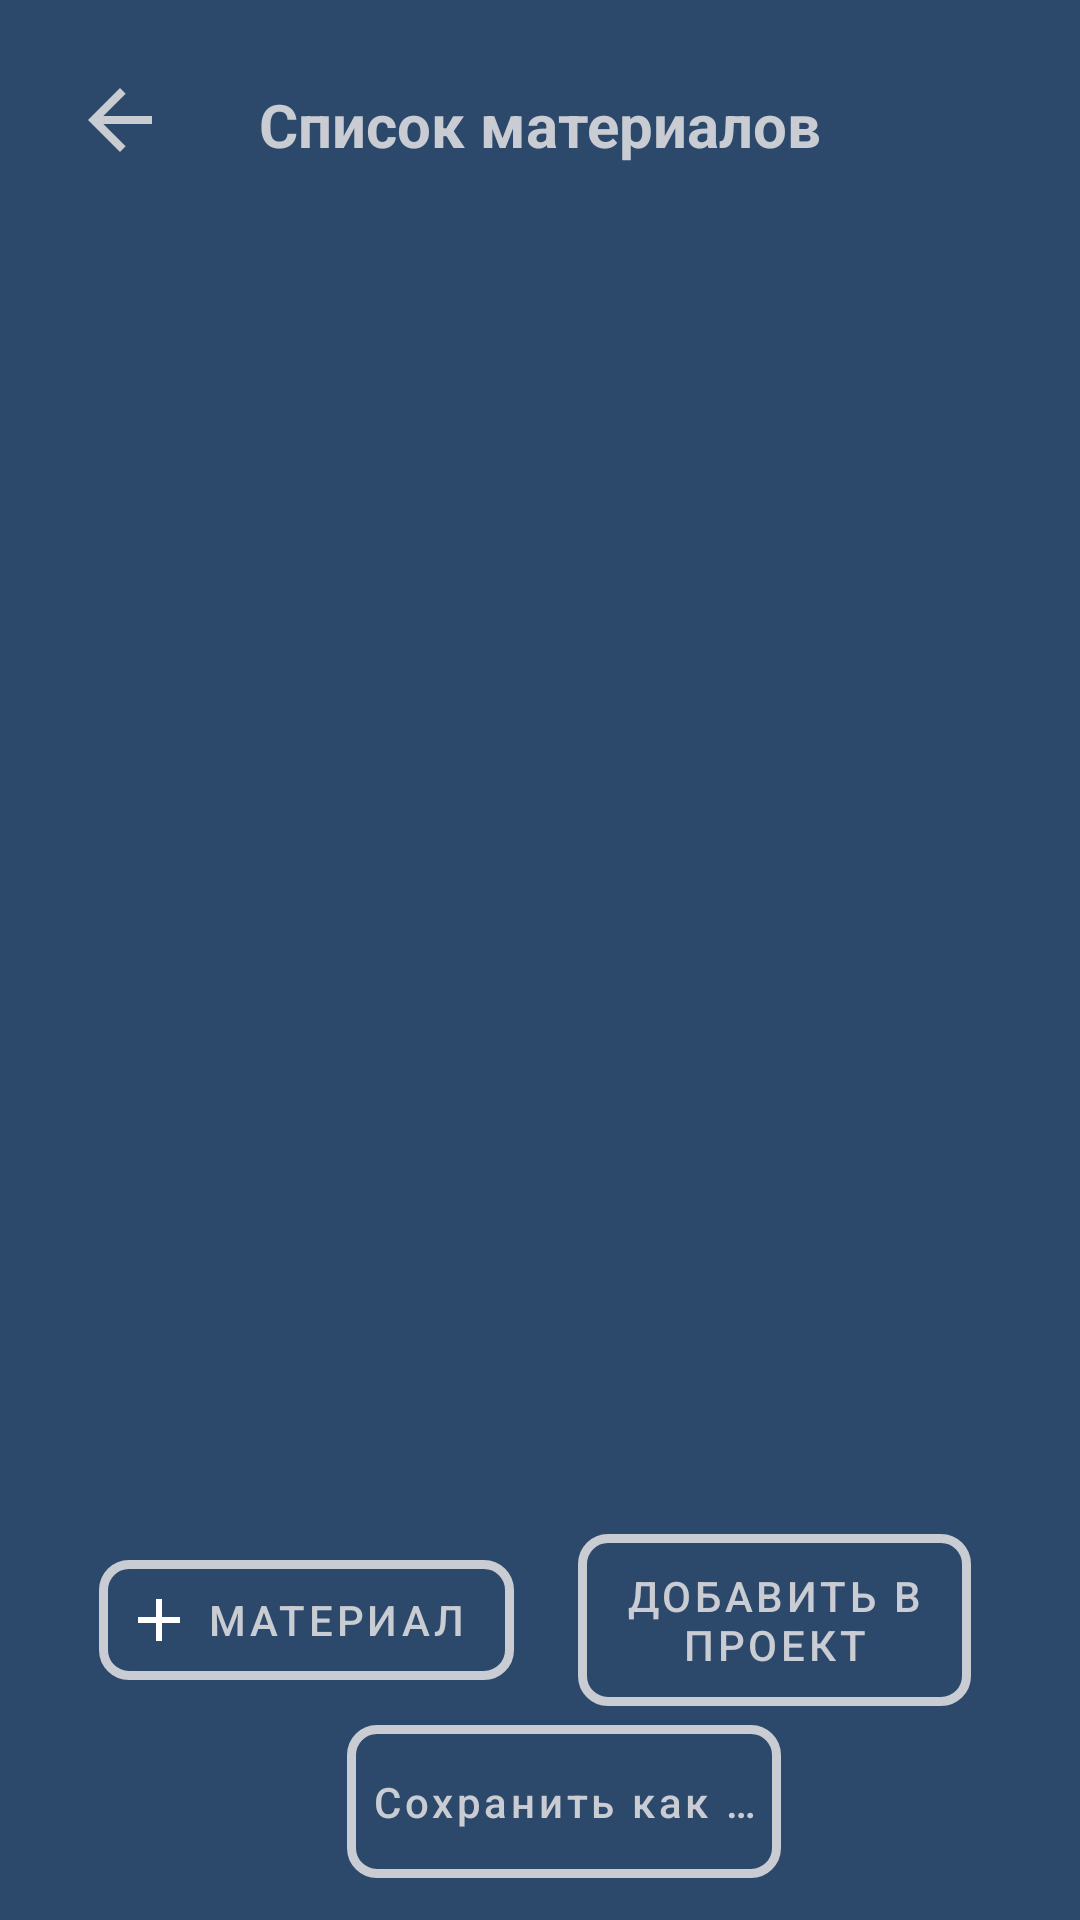

Here is an Android app screen rendered from its layout file. Give the layout XML and the strings, colors and styles it references.
<!-- AndroidManifest.xml: application theme Theme.BuildingCalculator -->
<!-- res/layout/activity_list_of_materials.xml -->
<?xml version="1.0" encoding="utf-8"?>
<androidx.constraintlayout.widget.ConstraintLayout xmlns:android="http://schemas.android.com/apk/res/android"
    xmlns:app="http://schemas.android.com/apk/res-auto"
    xmlns:tools="http://schemas.android.com/tools"
    android:layout_width="match_parent"
    android:layout_height="match_parent"
    android:background="@color/background"
    tools:context=".ListOfMaterialsActivity">

    <androidx.constraintlayout.widget.Guideline
        android:id="@+id/left_guideline_24dp"
        android:layout_width="wrap_content"
        android:layout_height="wrap_content"
        android:orientation="vertical"
        app:layout_constraintGuide_begin="32dp" />

    <androidx.constraintlayout.widget.Guideline
        android:id="@+id/horizontal_center"
        android:layout_width="wrap_content"
        android:layout_height="wrap_content"
        android:orientation="horizontal"
        app:layout_constraintGuide_percent="0.5" />

    <androidx.constraintlayout.widget.Guideline
        android:id="@+id/horizontal_center_7"
        android:layout_width="wrap_content"
        android:layout_height="wrap_content"
        android:orientation="horizontal"
        app:layout_constraintGuide_percent="0.8" />

    <androidx.constraintlayout.widget.Guideline
        android:id="@+id/right_guideline_24dp"
        android:layout_width="wrap_content"
        android:layout_height="wrap_content"
        android:orientation="vertical"
        app:layout_constraintGuide_end="32dp" />

    <androidx.constraintlayout.widget.Guideline
        android:id="@+id/left_min"
        android:layout_width="wrap_content"
        android:layout_height="wrap_content"
        android:orientation="vertical"
        app:layout_constraintGuide_begin="24dp" />

    <androidx.constraintlayout.widget.Guideline
        android:id="@+id/right_min"
        android:layout_width="wrap_content"
        android:layout_height="wrap_content"
        android:orientation="vertical"
        app:layout_constraintGuide_end="24dp" />

    <androidx.constraintlayout.widget.Guideline
        android:id="@+id/vertical_center_percent"
        android:layout_width="wrap_content"
        android:layout_height="wrap_content"
        android:orientation="vertical"
        app:layout_constraintGuide_percent="0.5" />

    <androidx.constraintlayout.widget.Guideline
        android:id="@+id/left_center"
        android:layout_width="wrap_content"
        android:layout_height="wrap_content"
        android:orientation="vertical"
        app:layout_constraintGuide_percent="0.25" />

    <androidx.constraintlayout.widget.Guideline
        android:id="@+id/right_center"
        android:layout_width="wrap_content"
        android:layout_height="wrap_content"
        android:orientation="vertical"
        app:layout_constraintGuide_percent="0.75" />

    <androidx.constraintlayout.widget.Guideline
        android:id="@+id/down_guideline_percent_7"
        android:layout_width="wrap_content"
        android:layout_height="wrap_content"
        android:orientation="horizontal"
        app:layout_constraintGuide_end="72dp" />

    <androidx.constraintlayout.widget.Guideline
        android:id="@+id/top_guideline_72dp"
        android:layout_width="wrap_content"
        android:layout_height="wrap_content"
        android:orientation="horizontal"
        app:layout_constraintGuide_begin="24dp" />

    <ImageView
        android:id="@+id/back_arrow"
        android:layout_width="wrap_content"
        android:layout_height="wrap_content"
        android:layout_marginStart="24dp"
        android:layout_marginLeft="24dp"
        android:layout_marginTop="24dp"
        android:onClick="back"
        android:src="@drawable/ic_arrow_back_32"
        app:layout_constraintBottom_toTopOf="@+id/top_guideline_72dp"
        app:layout_constraintEnd_toStartOf="@+id/left_center"
        app:layout_constraintHorizontal_bias="0.0"
        app:layout_constraintStart_toStartOf="parent"
        app:layout_constraintTop_toTopOf="parent"
        app:layout_constraintVertical_bias="0.0" />

    <com.google.android.material.textview.MaterialTextView
        android:id="@+id/calculation_of_works"
        android:layout_width="wrap_content"
        android:layout_height="wrap_content"
        android:layout_marginTop="4dp"
        android:text="Список материалов"
        android:textColor="@color/light_gray"
        android:textSize="20sp"
        android:textStyle="bold"
        app:layout_constraintEnd_toStartOf="@+id/right_guideline_24dp"
        app:layout_constraintStart_toStartOf="@+id/left_guideline_24dp"
        app:layout_constraintTop_toTopOf="@+id/top_guideline_72dp" />

    <com.google.android.material.button.MaterialButton
        android:id="@+id/add_material"
        style="@style/Widget.MaterialComponents.Button.OutlinedButton.Icon"
        android:layout_width="wrap_content"
        android:layout_height="wrap_content"
        android:layout_marginStart="8dp"
        android:layout_marginLeft="8dp"
        android:layout_marginTop="8dp"
        android:layout_marginEnd="8dp"
        android:layout_marginRight="8dp"
        android:layout_marginBottom="8dp"
        android:gravity="center"
        android:paddingLeft="8dp"
        android:paddingTop="8dp"
        android:paddingRight="16dp"
        android:paddingBottom="8dp"
        android:shadowDx="2"
        android:shadowDy="5"
        android:text="@string/add_material"
        android:textColor="@color/light_gray"
        android:textSize="14sp"
        app:cornerRadius="10dp"
        app:elevation="5dp"
        app:icon="@drawable/ic_add_24"
        app:iconTint="@color/white"
        app:layout_constraintBottom_toTopOf="@+id/down_guideline_percent_7"
        app:layout_constraintEnd_toStartOf="@+id/vertical_center_percent"
        app:layout_constraintStart_toStartOf="@+id/left_min"
        app:layout_constraintTop_toTopOf="@+id/horizontal_center_7"
        app:strokeColor="@color/light_gray"
        app:strokeWidth="3dp" />

    <com.google.android.material.button.MaterialButton
        android:id="@+id/add_to_project"
        style="?attr/materialButtonOutlinedStyle"
        android:layout_width="wrap_content"
        android:layout_height="wrap_content"
        android:layout_marginStart="8dp"
        android:layout_marginLeft="8dp"
        android:layout_marginTop="8dp"
        android:layout_marginEnd="8dp"
        android:layout_marginRight="8dp"
        android:layout_marginBottom="8dp"
        android:gravity="center"
        android:paddingLeft="16dp"
        android:paddingTop="11dp"
        android:paddingRight="16dp"
        android:paddingBottom="11dp"
        android:shadowDx="2"
        android:shadowDy="5"
        android:text="@string/add_to_project"
        android:textColor="@color/light_gray"
        android:textSize="14sp"
        app:cornerRadius="10dp"
        app:elevation="5dp"
        app:layout_constraintBottom_toTopOf="@+id/down_guideline_percent_7"
        app:layout_constraintEnd_toStartOf="@+id/right_min"
        app:layout_constraintStart_toStartOf="@+id/vertical_center_percent"
        app:layout_constraintTop_toTopOf="@+id/horizontal_center_7"
        app:strokeColor="@color/light_gray"
        app:strokeWidth="3dp" />

    <androidx.recyclerview.widget.RecyclerView
        android:id="@+id/recyclerView_project"
        android:layout_width="0dp"
        android:layout_height="0dp"
        android:scrollbars="vertical"
        android:textColor="@color/light_gray"
        app:layout_constraintBottom_toTopOf="@+id/horizontal_center_7"
        app:layout_constraintEnd_toStartOf="@+id/right_guideline_24dp"
        app:layout_constraintStart_toStartOf="@+id/left_guideline_24dp"
        app:layout_constraintTop_toBottomOf="@+id/calculation_of_works" />


    <com.google.android.material.button.MaterialButton
        android:id="@+id/save_as"
        style="?attr/materialButtonOutlinedStyle"
        android:layout_width="wrap_content"
        android:layout_height="wrap_content"
        android:layout_marginTop="8dp"
        android:layout_marginBottom="8dp"
        android:gravity="center"
        android:paddingLeft="8dp"
        android:paddingTop="16dp"
        android:paddingRight="8dp"
        android:paddingBottom="16dp"
        android:shadowDx="2"
        android:shadowDy="5"
        android:text="@string/save_as"
        android:textAllCaps="false"
        android:textColor="@color/light_gray"
        android:textSize="14sp"
        app:cornerRadius="10dp"
        android:onClick="saveAs"
        app:elevation="5dp"
        app:layout_constraintBottom_toBottomOf="parent"
        app:layout_constraintEnd_toStartOf="@+id/right_min"
        app:layout_constraintHorizontal_bias="0.526"
        app:layout_constraintStart_toStartOf="@+id/left_guideline_24dp"
        app:layout_constraintTop_toTopOf="@+id/down_guideline_percent_7"
        app:layout_constraintVertical_bias="1.0"
        app:strokeColor="@color/light_gray"
        app:strokeWidth="3dp" />


</androidx.constraintlayout.widget.ConstraintLayout>
<!-- resources referenced by this layout -->
<resources>
  <color name="background">#2C486B</color>
  <color name="light_gray">#C9CCD2</color>
  <color name="white">#FFFFFFFF</color>
  <!-- drawable ic_add_24 (drawable) -->
  <vector android:height="24dp" android:tint="#C9CCD1"
      android:viewportHeight="24" android:viewportWidth="24"
      android:width="24dp" xmlns:android="http://schemas.android.com/apk/res/android">
      <path android:fillColor="@android:color/white" android:pathData="M19,13h-6v6h-2v-6H5v-2h6V5h2v6h6v2z"/>
  </vector>
  <!-- drawable ic_arrow_back_32 (drawable) -->
  <vector android:autoMirrored="true" android:height="32dp"
      android:tint="#C9CCD1" android:viewportHeight="24"
      android:viewportWidth="24" android:width="32dp" xmlns:android="http://schemas.android.com/apk/res/android">
      <path android:fillColor="@android:color/white" android:pathData="M20,11H7.83l5.59,-5.59L12,4l-8,8 8,8 1.41,-1.41L7.83,13H20v-2z"/>
  </vector>
  <string name="add_material">материал</string>
  <string name="add_to_project">Добавить в\nпроект</string>
  <string name="save_as">Сохранить как …</string>
  <style name="Theme.BuildingCalculator" parent="Theme.MaterialComponents.DayNight.NoActionBar">
          
          <item name="colorPrimary">@color/box_stroke</item>
          <item name="colorPrimaryVariant">@color/background</item>
          <item name="colorOnPrimary">@color/white</item>
          
          <item name="colorSecondary">@color/box_stroke</item>
          <item name="colorSecondaryVariant">@color/background</item>
          <item name="colorOnSecondary">@color/white</item>
          
          <item name="android:statusBarColor" tools:targetApi="l">?attr/colorPrimaryVariant</item>
          
      </style>
  <color name="box_stroke">#0BAA9D</color>
</resources>
